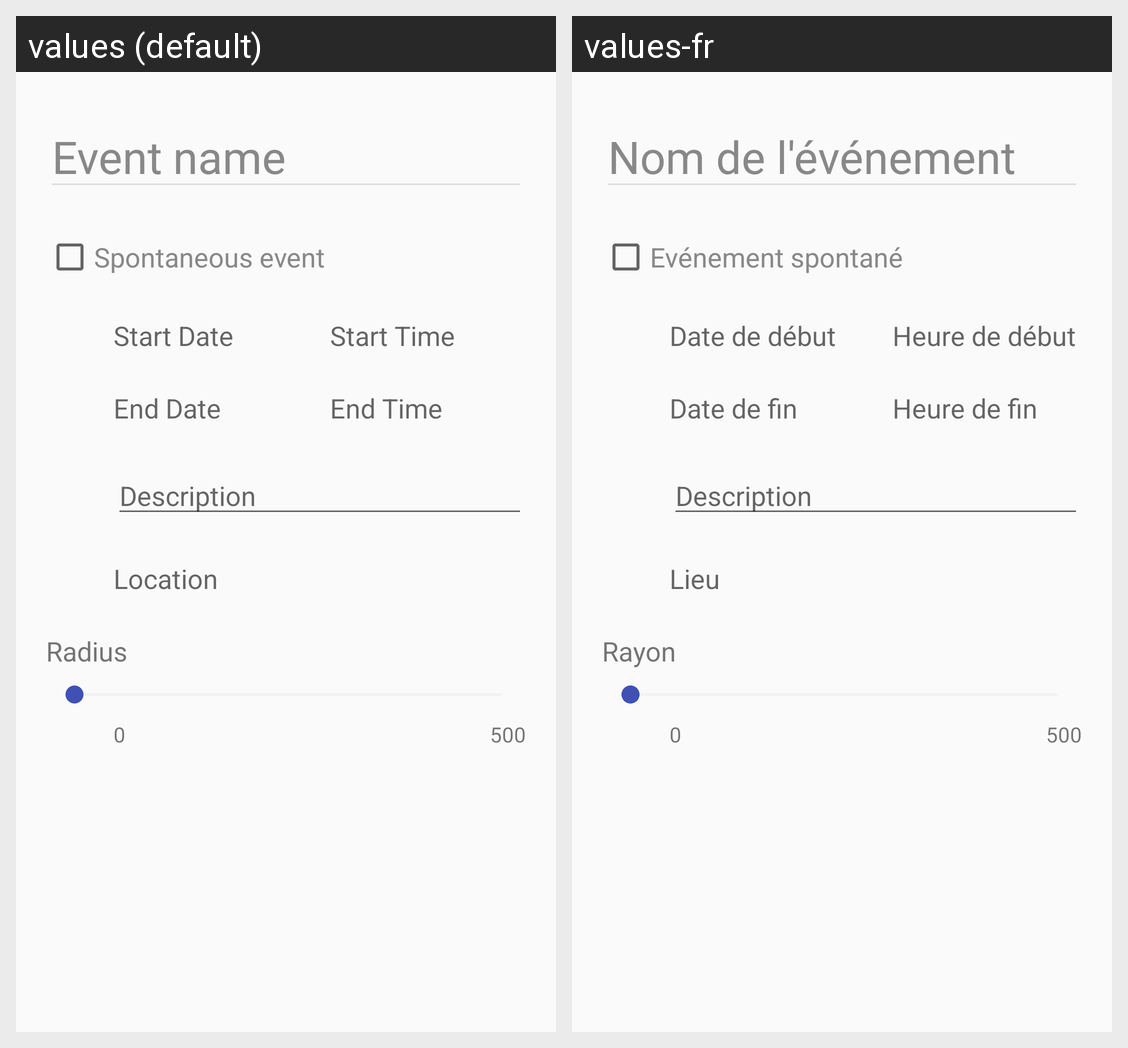

Locale-by-locale string values for the Android screen shown in this grid:
Android screen res/layout/activity_edit_event.xml rendered under 2 locales, left to right: values (default), values-fr. Device: Nexus 5 (rendered at 1080×1920; each locale shown at half size, 540×960, under a caption strip naming it); theme AppTheme.Animated.
Strings drawn on this screen, with the default value and each locale's value (text and hints the layout hard-codes, and strings that could not be matched under every locale, appear in the picture but are not listed):

hint_event_name
  values: Event name
  values-fr: Nom de l'événement

hint_event_spontaneous
  values: Spontaneous event
  values-fr: Evénement spontané

hint_event_end_date
  values: End Date
  values-fr: Date de fin

hint_event_start_date
  values: Start Date
  values-fr: Date de début

hint_event_start_time
  values: Start Time
  values-fr: Heure de début

hint_event_end_time
  values: End Time
  values-fr: Heure de fin

hint_event_description
  values: Description
  values-fr: Description  [not translated; the default value is used]

hint_event_location
  values: Location
  values-fr: Lieu

hint_event_radius
  values: Radius
  values-fr: Rayon
